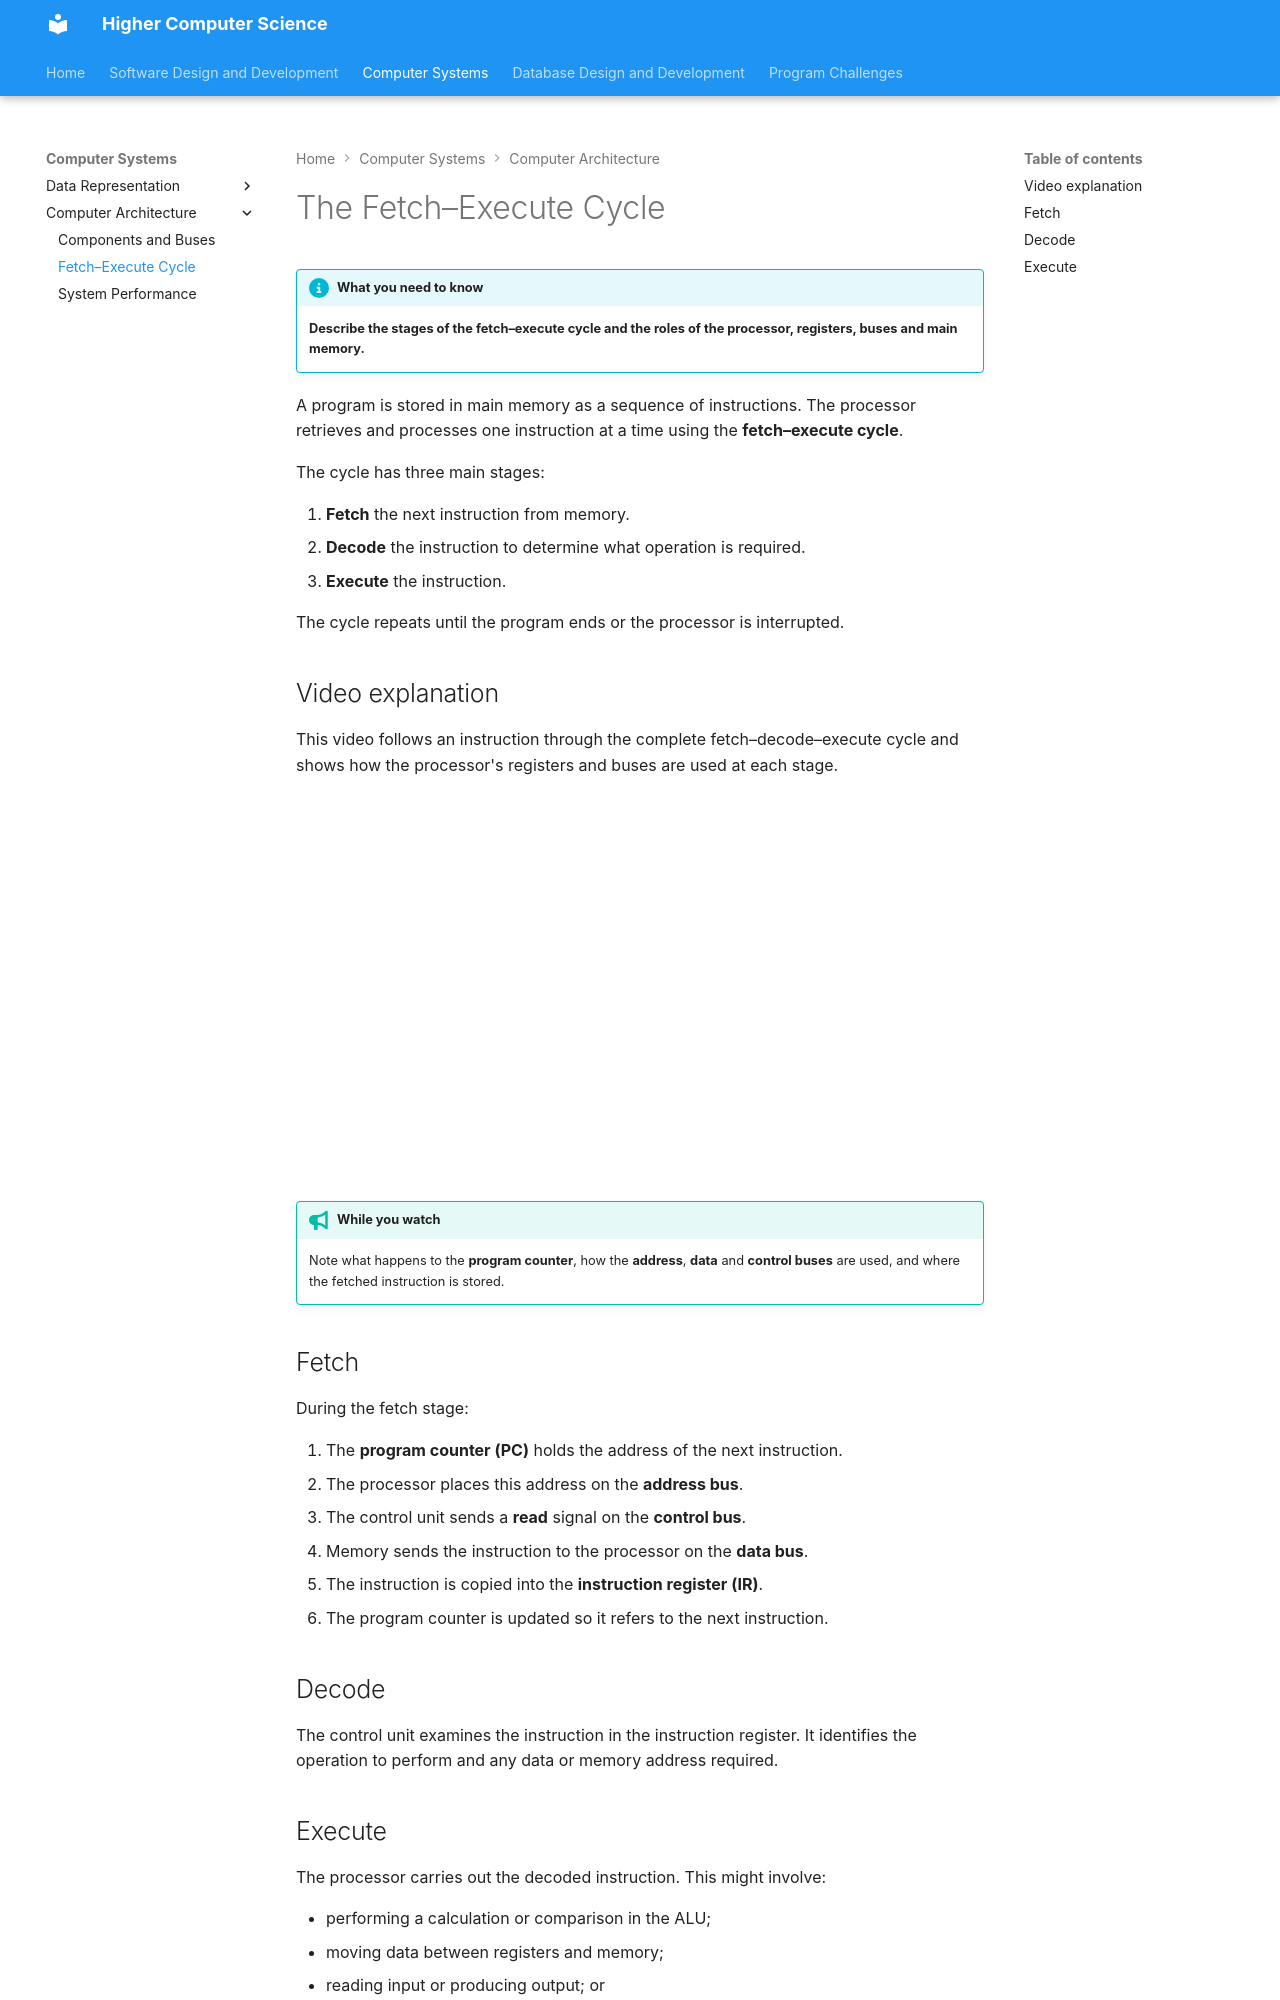

repository: Mr-Wood-CS/Higher · page: 02-computer-systems/02-computer-architecture/2.2-fetch-execute-cycle/index.html · generator: mkdocs

# The Fetch–Execute Cycle

!!! info "What you need to know"

    **Describe the stages of the fetch–execute cycle and the roles of the processor, registers, buses and main memory.**

A program is stored in main memory as a sequence of instructions. The processor retrieves and processes one instruction at a time using the **fetch–execute cycle**.

The cycle has three main stages:

1. **Fetch** the next instruction from memory.
2. **Decode** the instruction to determine what operation is required.
3. **Execute** the instruction.

The cycle repeats until the program ends or the processor is interrupted.

## Video explanation

This video follows an instruction through the complete fetch–decode–execute cycle and shows how the processor's registers and buses are used at each stage.

<div style="position: relative; padding-bottom: 56.25%; height: 0; overflow: hidden; max-width: 900px;">
<iframe src="https://www.youtube-nocookie.com/embed/8Qx6Dr_aKXs" title="Craig'n'Dave: Fetch-decode-execute cycle" style="position: absolute; top: 0; left: 0; width: 100%; height: 100%; border: 0;" allow="accelerometer; autoplay; clipboard-write; encrypted-media; gyroscope; picture-in-picture; web-share" referrerpolicy="strict-origin-when-cross-origin" allowfullscreen></iframe>
</div>

!!! tip "While you watch"

    Note what happens to the **program counter**, how the **address**, **data** and **control buses** are used, and where the fetched instruction is stored.

## Fetch

During the fetch stage:

1. The **program counter (PC)** holds the address of the next instruction.
2. The processor places this address on the **address bus**.
3. The control unit sends a **read** signal on the **control bus**.
4. Memory sends the instruction to the processor on the **data bus**.
5. The instruction is copied into the **instruction register (IR)**.
6. The program counter is updated so it refers to the next instruction.

## Decode

The control unit examines the instruction in the instruction register. It identifies the operation to perform and any data or memory address required.
